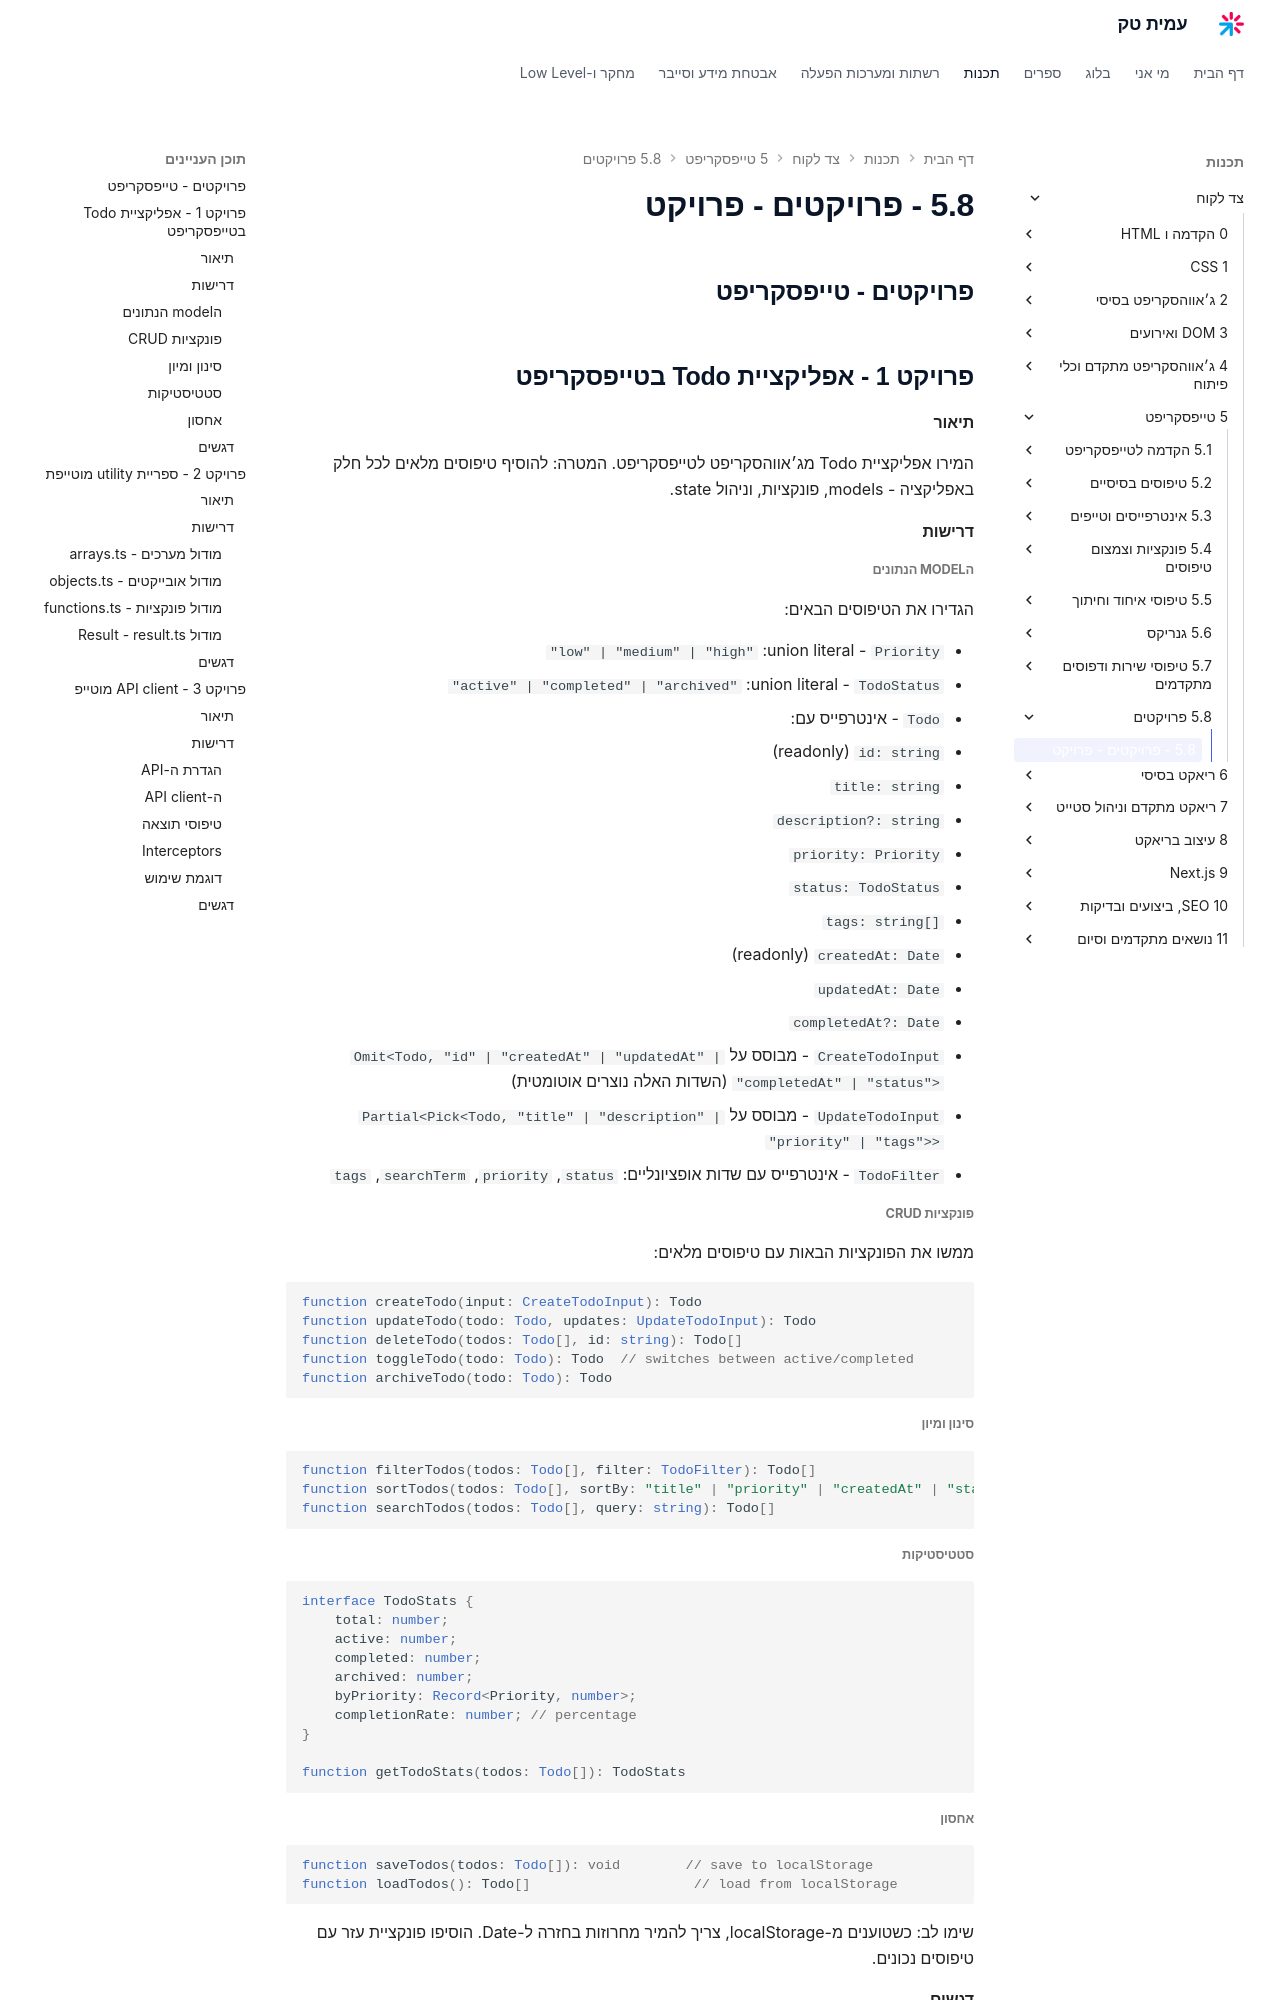

repository: AmitPinchasi/amittech · page: צד-לקוח/5 - טייפסקריפט/5.8 - פרויקטים/5.8 - פרויקטים - פרויקט/index.html · generator: mkdocs


## פרויקטים - טייפסקריפט

## פרויקט 1 - אפליקציית Todo בטייפסקריפט

#### תיאור

המירו אפליקציית Todo מג׳אווהסקריפט לטייפסקריפט. המטרה: להוסיף טיפוסים מלאים לכל חלק באפליקציה - models, פונקציות, וניהול state.

#### דרישות

##### הmodel הנתונים

הגדירו את הטיפוסים הבאים:

- `Priority` - union literal: `"low" | "medium" | "high"`
- `TodoStatus` - union literal: `"active" | "completed" | "archived"`
- `Todo` - אינטרפייס עם:
  - `id: string` (readonly)
  - `title: string`
  - `description?: string`
  - `priority: Priority`
  - `status: TodoStatus`
  - `tags: string[]`
  - `createdAt: Date` (readonly)
  - `updatedAt: Date`
  - `completedAt?: Date`
- `CreateTodoInput` - מבוסס על `Omit<Todo, "id" | "createdAt" | "updatedAt" | "completedAt" | "status">` (השדות האלה נוצרים אוטומטית)
- `UpdateTodoInput` - מבוסס על `Partial<Pick<Todo, "title" | "description" | "priority" | "tags">>`
- `TodoFilter` - אינטרפייס עם שדות אופציונליים: `status`, `priority`, `searchTerm`, `tags`

##### פונקציות CRUD

ממשו את הפונקציות הבאות עם טיפוסים מלאים:

```ts
function createTodo(input: CreateTodoInput): Todo
function updateTodo(todo: Todo, updates: UpdateTodoInput): Todo
function deleteTodo(todos: Todo[], id: string): Todo[]
function toggleTodo(todo: Todo): Todo  // switches between active/completed
function archiveTodo(todo: Todo): Todo
```

##### סינון ומיון

```ts
function filterTodos(todos: Todo[], filter: TodoFilter): Todo[]
function sortTodos(todos: Todo[], sortBy: "title" | "priority" | "createdAt" | "status"): Todo[]
function searchTodos(todos: Todo[], query: string): Todo[]
```

##### סטטיסטיקות

```ts
interface TodoStats {
    total: number;
    active: number;
    completed: number;
    archived: number;
    byPriority: Record<Priority, number>;
    completionRate: number; // percentage
}

function getTodoStats(todos: Todo[]): TodoStats
```

##### אחסון

```ts
function saveTodos(todos: Todo[]): void        // save to localStorage
function loadTodos(): Todo[]                    // load from localStorage
```

שימו לב: כשטוענים מ-localStorage, צריך להמיר מחרוזות בחזרה ל-Date. הוסיפו פונקציית עזר עם טיפוסים נכונים.

#### דגשים

- אל תשתמשו ב-`any` בשום מקום
- כל פונקציה חייבת להיות מוטייפת לחלוטין
- השתמשו ב-discriminated unions, utility types, ו-generics כשמתאים
- צרו קובץ `types.ts` נפרד לכל הטיפוסים

## פרויקט 2 - ספריית utility מוטייפת

#### תיאור

בנו ספריית utility functions בטייפסקריפט עם דגש על גנריקס וטיפוסים מדויקים. כל פונקציה צריכה להיות גנרית ובטוחה מבחינת טיפוסים.

#### דרישות
